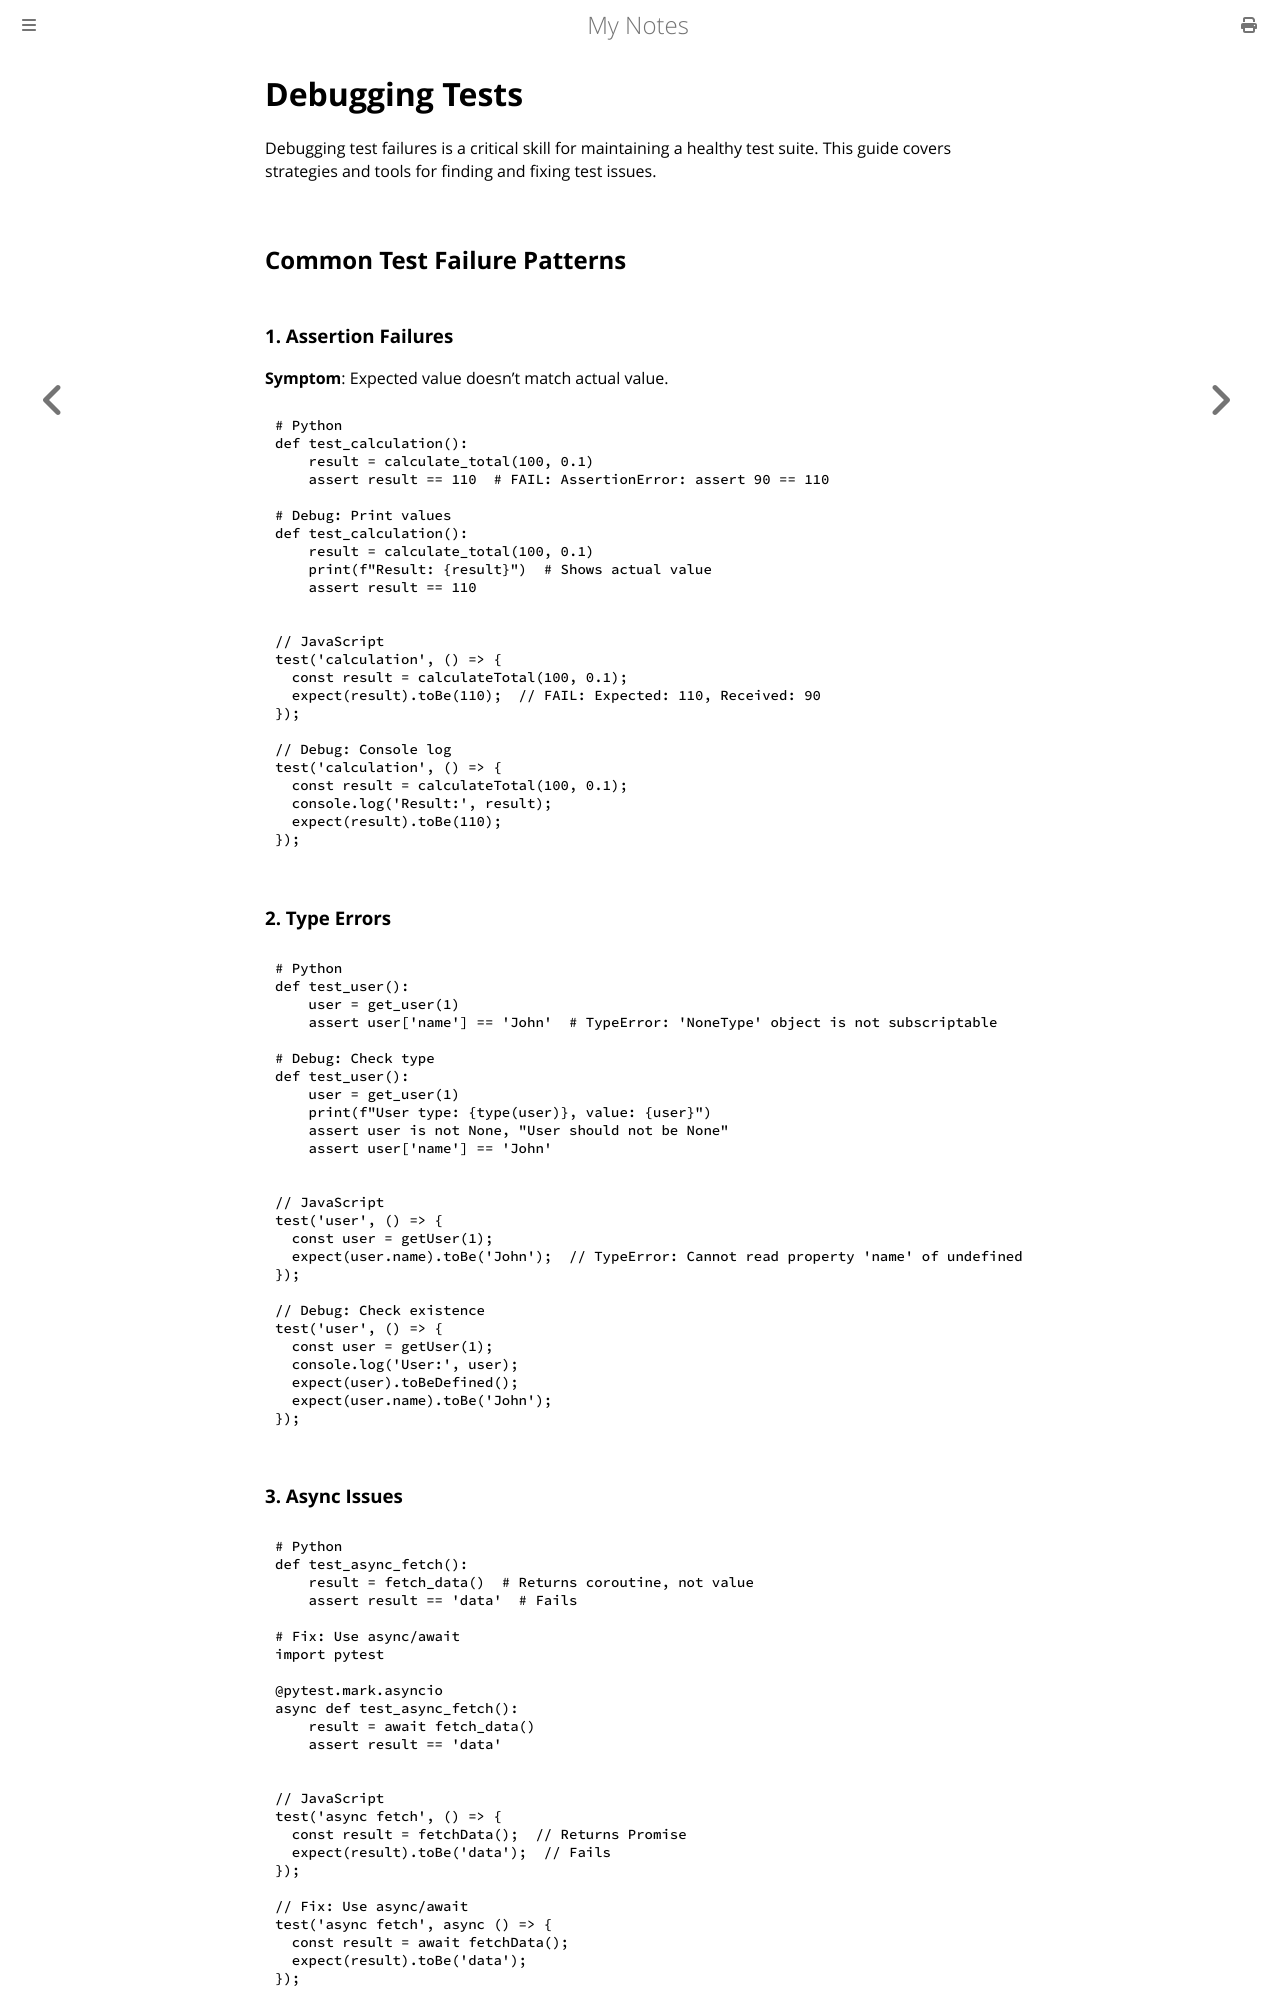

repository: paritystack/notes · page: testing/debugging.html · generator: mdbook

# Debugging Tests

Debugging test failures is a critical skill for maintaining a healthy test suite. This guide covers strategies and tools for finding and fixing test issues.

## Common Test Failure Patterns

### 1. Assertion Failures

**Symptom**: Expected value doesn't match actual value.

```python
# Python
def test_calculation():
    result = calculate_total(100, 0.1)
    assert result == 110  # FAIL: AssertionError: assert 90 == 110

# Debug: Print values
def test_calculation():
    result = calculate_total(100, 0.1)
    print(f"Result: {result}")  # Shows actual value
    assert result == 110
```

```javascript
// JavaScript
test('calculation', () => {
  const result = calculateTotal(100, 0.1);
  expect(result).toBe(110);  // FAIL: Expected: 110, Received: 90
});

// Debug: Console log
test('calculation', () => {
  const result = calculateTotal(100, 0.1);
  console.log('Result:', result);
  expect(result).toBe(110);
});
```

### 2. Type Errors

```python
# Python
def test_user():
    user = get_user(1)
    assert user['name'] == 'John'  # TypeError: 'NoneType' object is not subscriptable

# Debug: Check type
def test_user():
    user = get_user(1)
    print(f"User type: {type(user)}, value: {user}")
    assert user is not None, "User should not be None"
    assert user['name'] == 'John'
```

```javascript
// JavaScript
test('user', () => {
  const user = getUser(1);
  expect(user.name).toBe('John');  // TypeError: Cannot read property 'name' of undefined
});

// Debug: Check existence
test('user', () => {
  const user = getUser(1);
  console.log('User:', user);
  expect(user).toBeDefined();
  expect(user.name).toBe('John');
});
```
